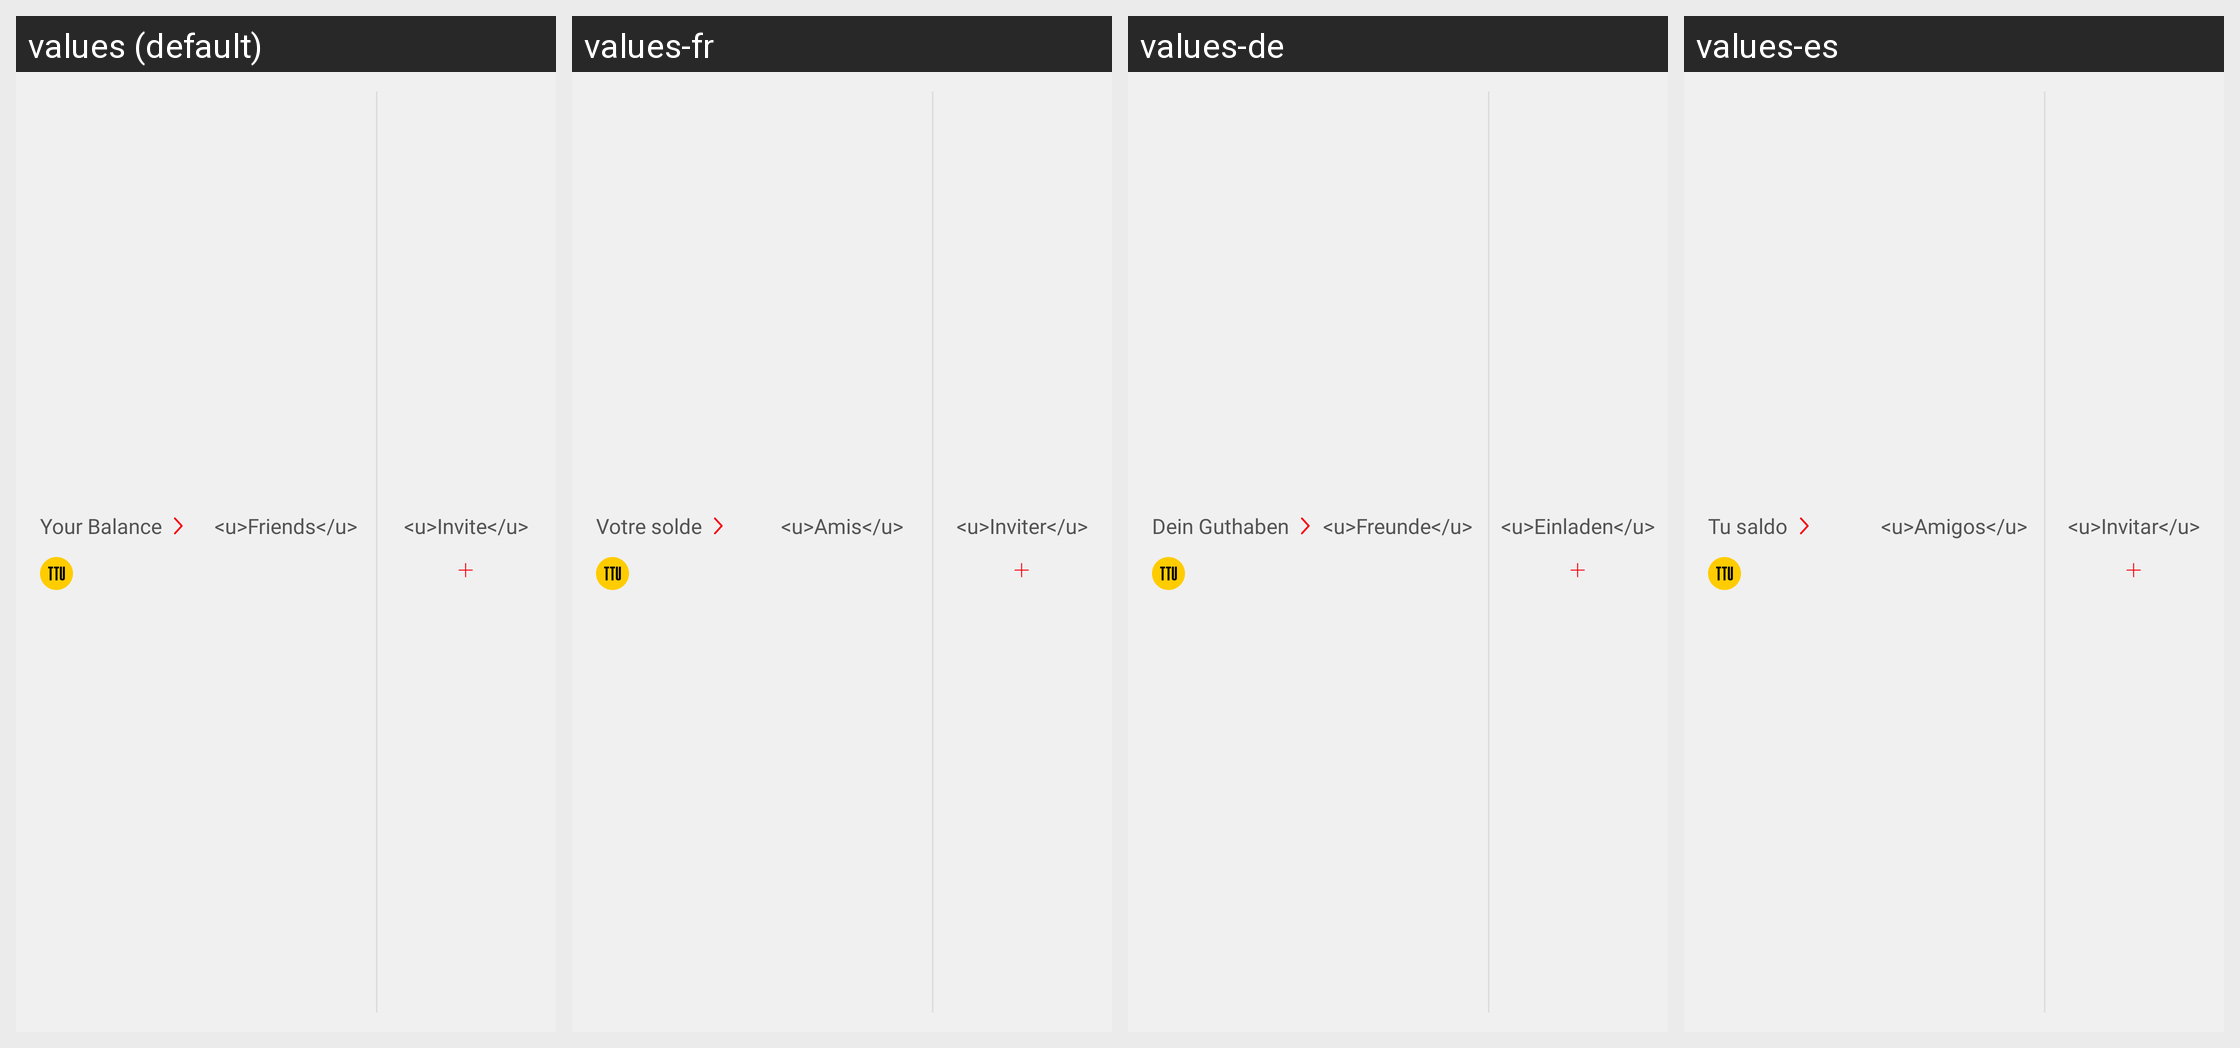

The same Android screen rendered under several of its app's locales, left to right. List the strings drawn on it with the default value and each locale's translation.
Android screen res/layout/common_header_wfi.xml rendered under 4 locales, left to right: values (default), values-fr, values-de, values-es. Device: Nexus 5 (rendered at 1080×1920; each locale shown at half size, 540×960, under a caption strip naming it); theme AppTheme.
Other locales in the repository, not shown: values-it, values-pt.
Strings drawn on this screen, with the default value and each locale's value (text and hints the layout hard-codes, and strings that could not be matched under every locale, appear in the picture but are not listed):

wfi_balance
  values: Your Balance
  values-fr: Votre solde
  values-de: Dein Guthaben
  values-es: Tu saldo

wfi_friends
  values: <u>Friends</u>
  values-fr: <u>Amis</u>
  values-de: <u>Freunde</u>
  values-es: <u>Amigos</u>

wfi_invite
  values: <u>Invite</u>
  values-fr: <u>Inviter</u>
  values-de: <u>Einladen</u>
  values-es: <u>Invitar</u>
